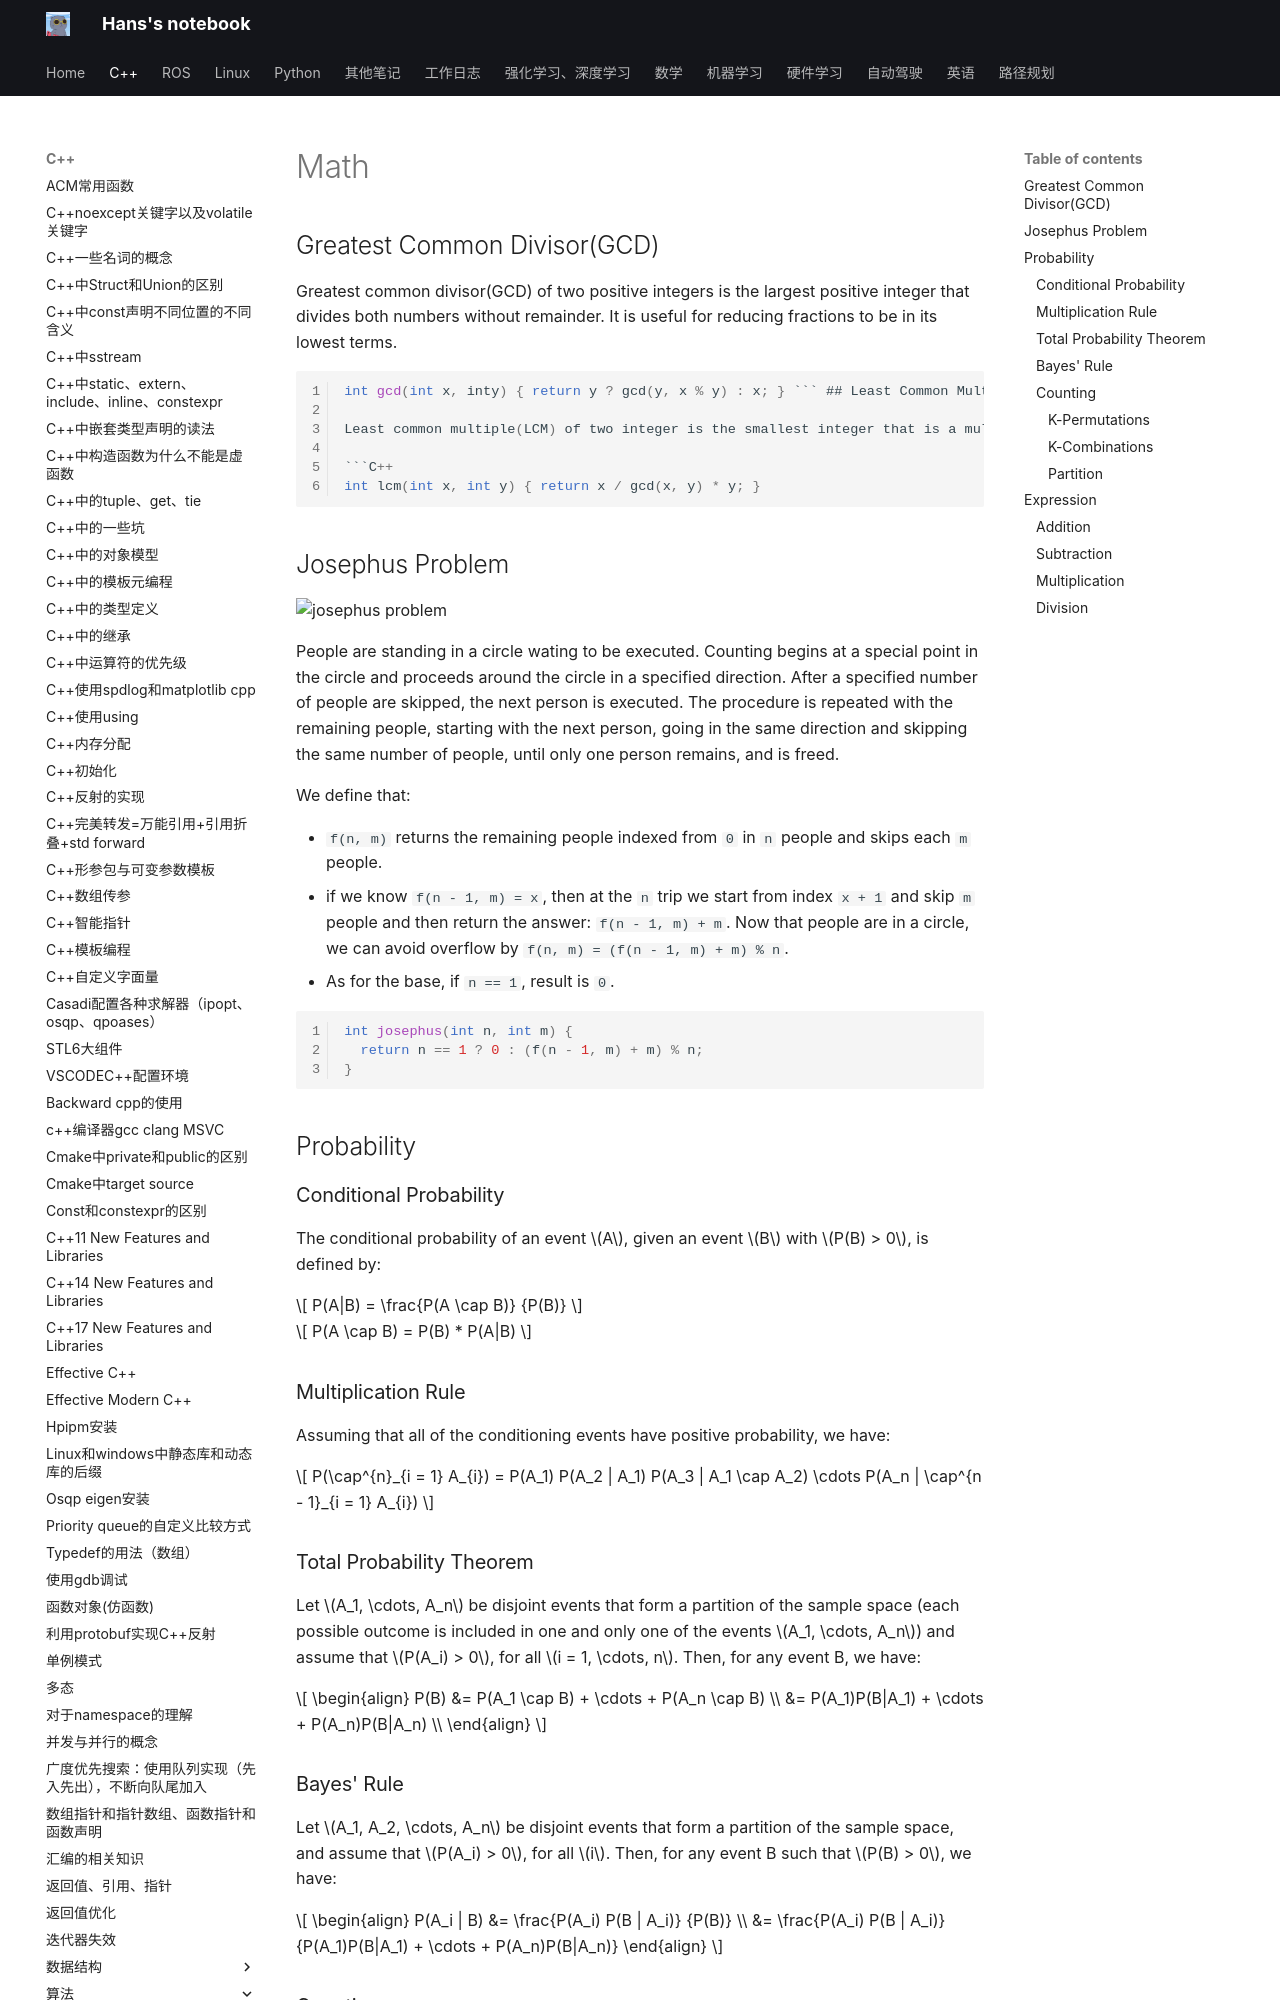

repository: hs867785578/my_note · page: C++/算法/06_math/index.html · generator: mkdocs

# Math

## Greatest Common Divisor(GCD)

Greatest common divisor(GCD) of two positive integers is the largest positive integer that divides both numbers without remainder. It is useful for reducing fractions to be in its lowest terms.

```C++
int gcd(int x, inty) { return y ? gcd(y, x % y) : x; } ``` ## Least Common Multiple(LCM)

Least common multiple(LCM) of two integer is the smallest integer that is a multiple of both numbers.

```C++
int lcm(int x, int y) { return x / gcd(x, y) * y; }
```

## Josephus Problem

![josephus problem](images/math/josephus_problem.gif)

People are standing in a circle wating to be executed. Counting begins at a special point in the circle and proceeds around the circle in a specified direction. After a specified number of people are skipped, the next person is executed. The procedure is repeated with the remaining people, starting with the next person, going in the same direction and skipping the same number of people, until only one person remains, and is freed.

We define that:

- `f(n, m)` returns the remaining people indexed from `0` in `n` people and skips each `m` people.
- if we know `f(n - 1, m) = x`, then at the `n` trip we start from index `x + 1` and skip `m` people and then return the answer: `f(n - 1, m) + m`. Now that people are in a circle, we can avoid overflow by `f(n, m) = (f(n - 1, m) + m) % n`.
- As for the base, if `n == 1`, result is `0`.

```C++
int josephus(int n, int m) {
  return n == 1 ? 0 : (f(n - 1, m) + m) % n;
}
```

## Probability

### Conditional Probability

The conditional probability of an event $A$, given an event $B$ with $P(B) > 0$, is defined by:

$$
P(A|B) = \frac{P(A \cap B)} {P(B)}
$$

$$
P(A \cap B) = P(B) * P(A|B)
$$

### Multiplication Rule

Assuming that all of the conditioning events have positive probability, we have:

$$
P(\cap^{n}_{i = 1} A_{i}) = P(A_1) P(A_2 | A_1) P(A_3 | A_1 \cap A_2) \cdots P(A_n | \cap^{n - 1}_{i = 1} A_{i})
$$

### Total Probability Theorem

Let $A_1, \cdots, A_n$ be disjoint events that form a partition of the sample space (each possible outcome is included in one and only one of the events $A_1, \cdots, A_n$) and assume that $P(A_i) > 0$, for all $i = 1, \cdots, n$. Then, for any event B, we have:

$$
\begin{align}
P(B) &= P(A_1 \cap B) + \cdots + P(A_n \cap B) \\
     &= P(A_1)P(B|A_1) + \cdots + P(A_n)P(B|A_n) \\
\end{align}
$$

### Bayes' Rule

Let $A_1, A_2, \cdots, A_n$ be disjoint events that form a partition of the sample space, and assume that $P(A_i) > 0$, for all $i$. Then, for any event B such that $P(B) > 0$, we have:
